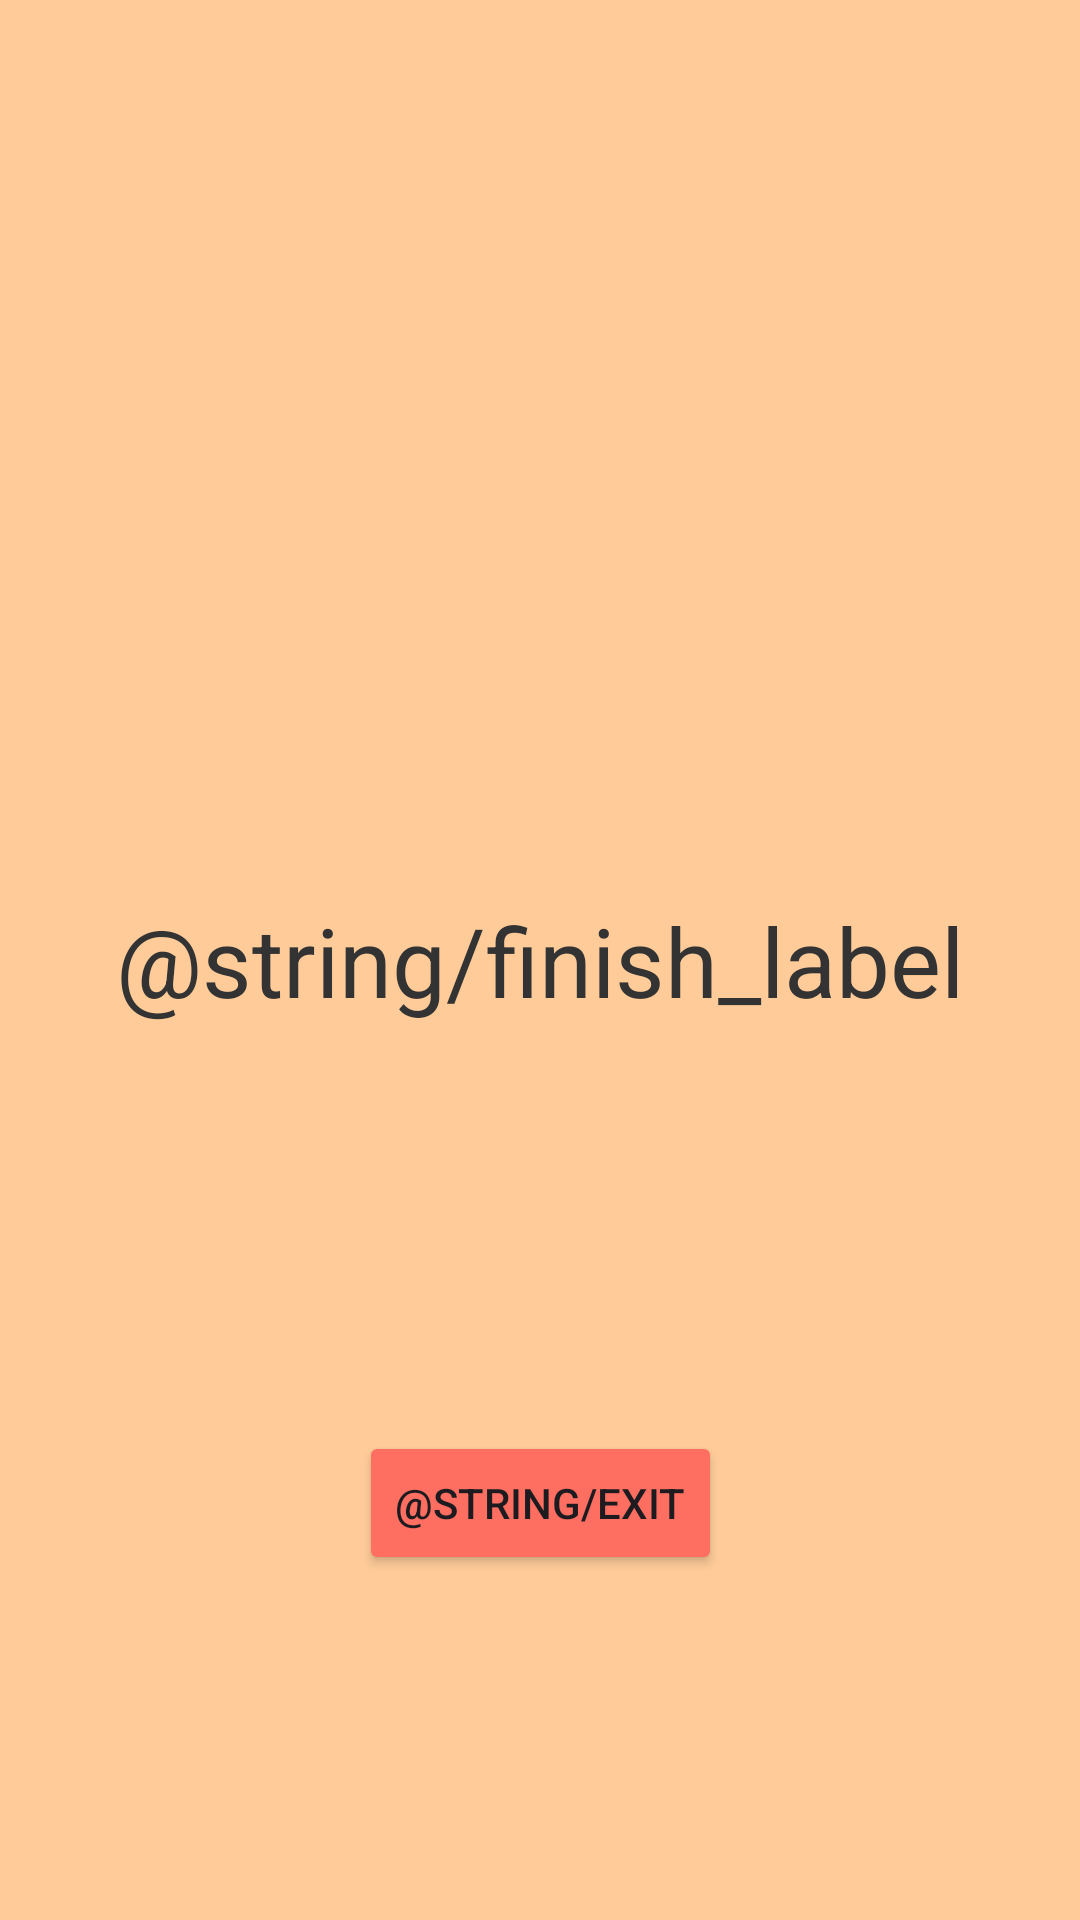

Reconstruct the res/layout file that produces this screen, plus the resources it refers to.
<!-- AndroidManifest.xml: application theme Theme.AndroidLessons -->
<!-- res/layout/activity_third.xml -->
<?xml version="1.0" encoding="utf-8"?>
<androidx.constraintlayout.widget.ConstraintLayout xmlns:android="http://schemas.android.com/apk/res/android"
    xmlns:app="http://schemas.android.com/apk/res-auto"
    xmlns:tools="http://schemas.android.com/tools"
    android:id="@+id/main"
    android:layout_width="match_parent"
    android:layout_height="match_parent"
    android:background="#FFCC99"
    tools:context=".ThirdActivity">

    <TextView
        android:id="@+id/textView2"
        android:layout_width="wrap_content"
        android:layout_height="wrap_content"
        android:text="@string/finish_label"
        android:textAlignment="center"
        android:textColor="#333333"
        android:textSize="32sp"
        app:layout_constraintBottom_toBottomOf="parent"
        app:layout_constraintEnd_toEndOf="parent"
        app:layout_constraintStart_toStartOf="parent"
        app:layout_constraintTop_toTopOf="parent" />

    <Button
        android:id="@+id/exit_button"
        android:layout_width="wrap_content"
        android:layout_height="wrap_content"
        android:layout_gravity="center"
        android:backgroundTint="#FF6F61"
        android:layout_marginTop="20dp"
        android:text="@string/exit"
        app:layout_constraintBottom_toBottomOf="parent"
        app:layout_constraintEnd_toEndOf="parent"
        app:layout_constraintStart_toStartOf="parent"
        app:layout_constraintTop_toBottomOf="@+id/textView2" />
</androidx.constraintlayout.widget.ConstraintLayout>
<!-- resources referenced by this layout -->
<resources>
  <style name="Theme.AndroidLessons" parent="Base.Theme.AndroidLessons" />
  <style name="Base.Theme.AndroidLessons" parent="Theme.Material3.DayNight.NoActionBar">
          
          
      </style>
</resources>
